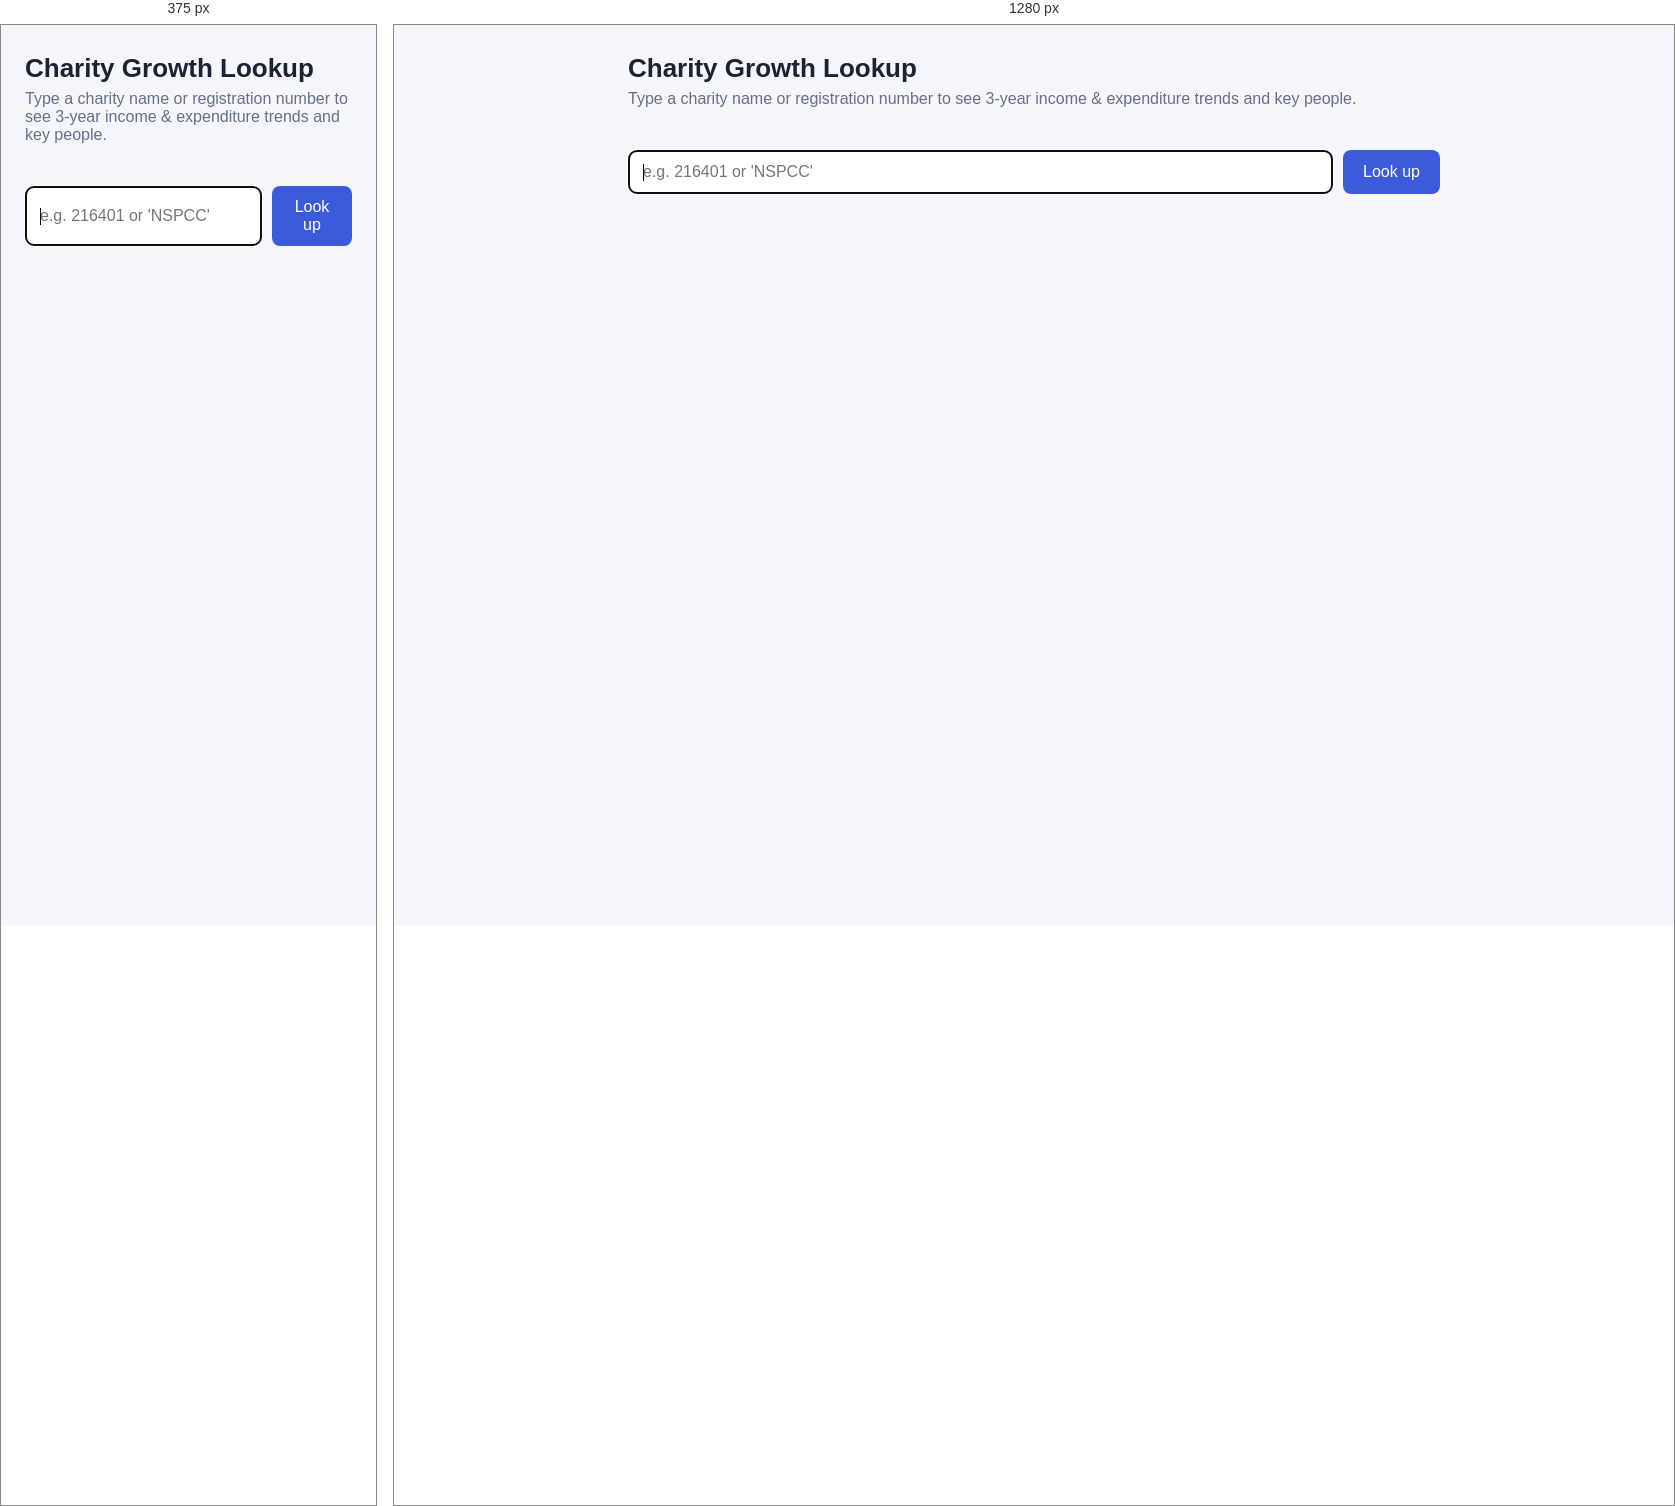
Rendered at 375 px and 1280 px, left to right.

<!-- file: index.html -->
<!DOCTYPE html>
<html lang="en">
<head>
  <meta charset="utf-8" />
  <meta name="viewport" content="width=device-width, initial-scale=1" />
  <title>Charity Growth Lookup</title>
  <link rel="stylesheet" href="/static/styles.css" />
</head>
<body>
  <header class="topbar">
    <h1>Charity Growth Lookup</h1>
    <p class="subtitle">Type a charity name or registration number to see 3-year income &amp; expenditure trends and key people.</p>
  </header>

  <main>
    <form id="search-form" class="search">
      <input
        id="query"
        name="query"
        type="text"
        placeholder="e.g. 216401 or 'NSPCC'"
        autocomplete="off"
        autofocus
      />
      <button type="submit">Look up</button>
    </form>

    <section id="status" class="status" hidden></section>
    <section id="result" class="result" hidden></section>
  </main>

  <script src="/static/app.js"></script>
</body>
</html>


/* @media block from styles.css */
@media (max-width: 560px) {
  .trustees { grid-template-columns: 1fr; }
}